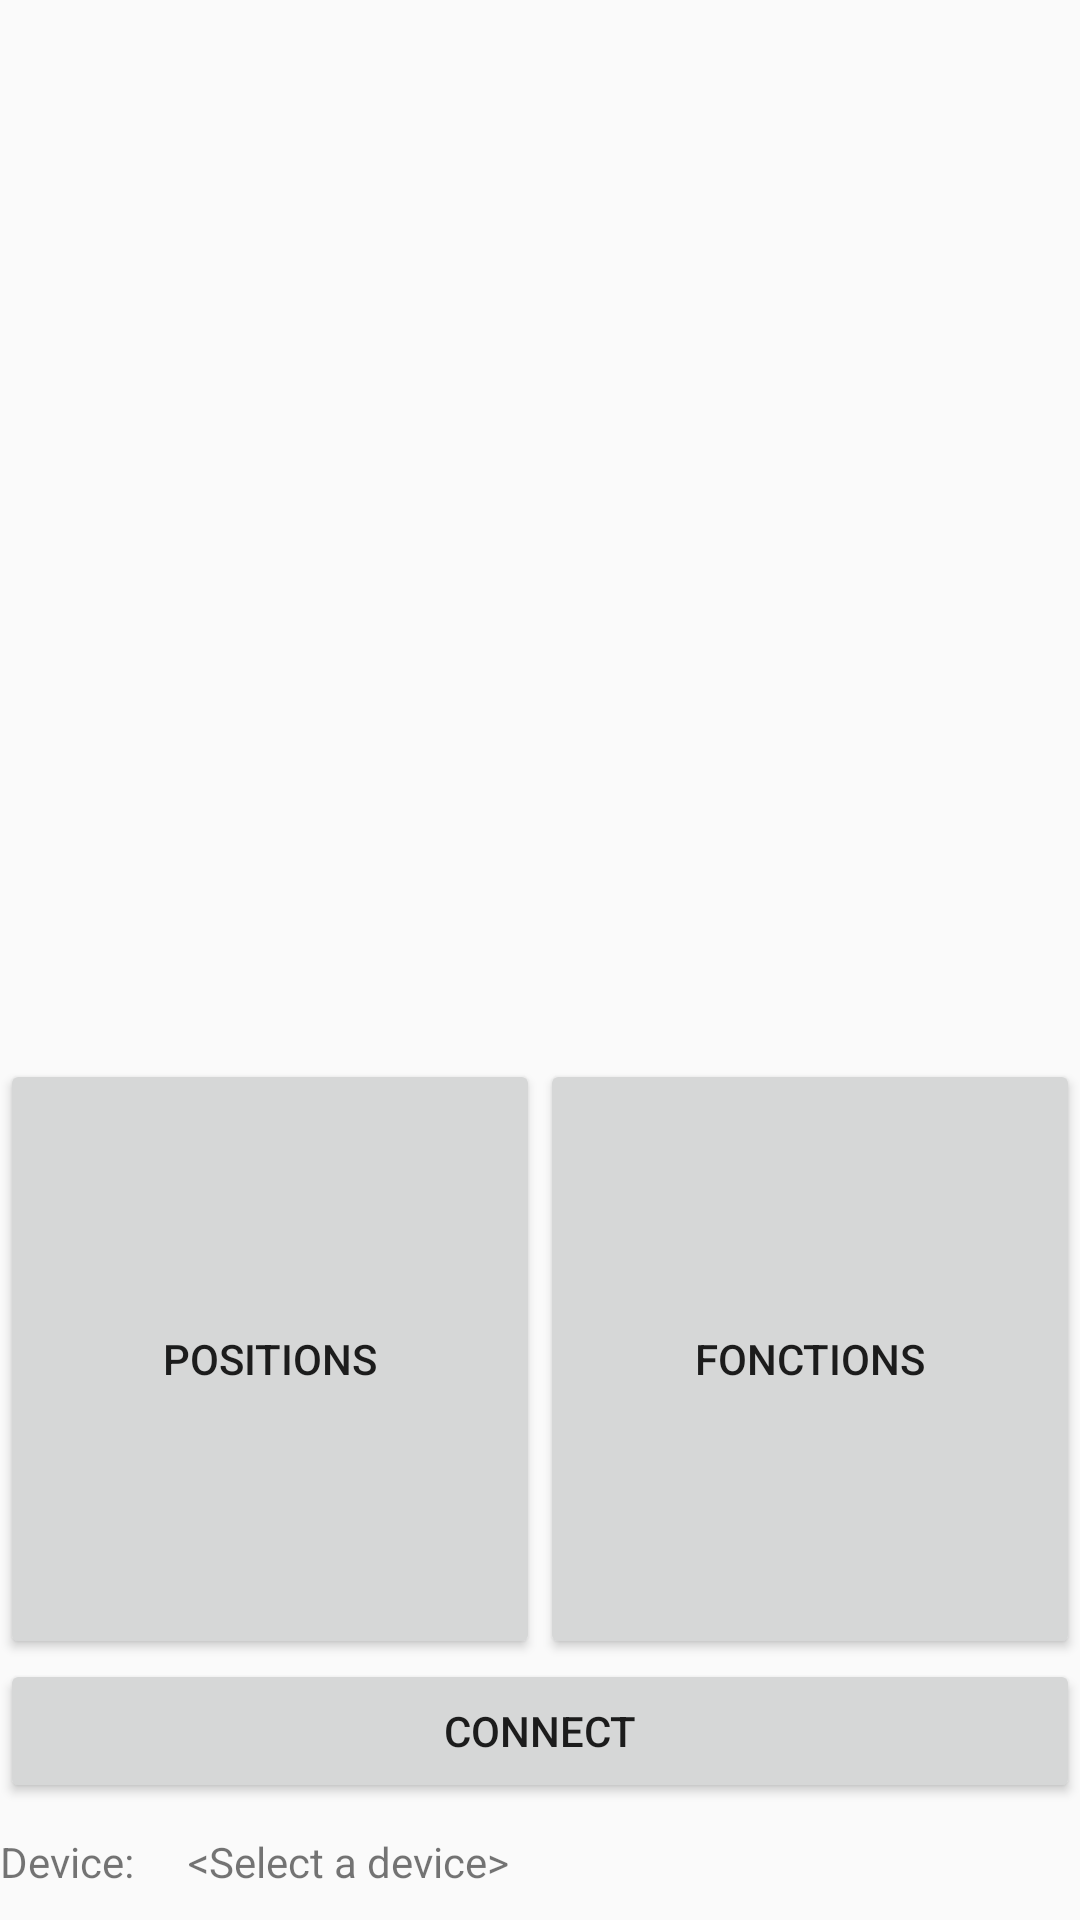

Produce the Android XML layout that renders to this screen, including the resource entries it uses.
<!-- AndroidManifest.xml: application theme AppTheme -->
<!-- res/layout/main.xml -->
<?xml version="1.0" encoding="utf-8"?>
<LinearLayout xmlns:android="http://schemas.android.com/apk/res/android"
    xmlns:app="http://schemas.android.com/apk/res-auto"
    android:layout_width="fill_parent"
    android:layout_height="fill_parent"
    android:orientation="vertical"
    android:layout_gravity="bottom"
    android:id="@+id/main">

<LinearLayout
        android:id="@+id/linearLayout3"
        android:layout_width="match_parent"
        android:layout_height="0dp"
        android:layout_weight="3"
        android:orientation="horizontal"
        android:layout_gravity="bottom">
        <Button
            android:id="@+id/positions_button"
            android:layout_width="0dp"
            android:layout_height="200sp"
            android:layout_weight="0.5"
            android:layout_gravity="bottom"
            android:text="Positions" />

        <Button
            android:id="@+id/functions_button"
            android:layout_width="0dp"
            android:layout_height="200sp"
            android:layout_weight="0.5"
            android:layout_gravity="bottom"
            android:text="Fonctions" />
    </LinearLayout>

    <LinearLayout
        android:id="@+id/linearLayout2"
        android:layout_width="match_parent"
        android:layout_height="wrap_content"
        android:orientation="horizontal"
        android:layout_alignParentBottom="true">

        <Button
            android:id="@+id/btn_select"
            android:layout_width="match_parent"
            android:layout_height="wrap_content"
            android:padding="12dp"
            android:text="Connect" />
    </LinearLayout>

    <RelativeLayout
        android:id="@+id/RelativeLayout1"
        android:layout_width="match_parent"
        android:layout_height="wrap_content"
        android:layout_marginBottom="10dp"
        android:layout_marginTop="10dp"
        android:orientation="vertical"
        android:layout_alignParentBottom="true">

        <TextView
            android:id="@+id/deviceLabel"
            android:layout_width="wrap_content"
            android:layout_height="wrap_content"
            android:layout_alignParentLeft="true"
            android:layout_alignParentTop="true"
            android:text="@string/device" />

        <TextView
            android:id="@+id/deviceName"
            android:layout_width="wrap_content"
            android:layout_height="wrap_content"
            android:layout_alignParentTop="true"
            android:layout_marginLeft="18dp"
            android:layout_toRightOf="@+id/deviceLabel"
            android:text="@string/no_device"
            android:textAppearance="?android:attr/textAppearanceSmall" />

    </RelativeLayout>

</LinearLayout>
<!-- resources referenced by this layout -->
<resources>
  <string name="device">Device:</string>
  <string name="no_device">&lt;Select a device&gt;</string>
  <style name="AppTheme" parent="Theme.AppCompat.Light.DarkActionBar">
          
          <item name="colorPrimary">@color/colorPrimary</item>
          <item name="colorPrimaryDark">@color/colorPrimaryDark</item>
          <item name="colorAccent">@color/colorAccent</item>
      </style>
  <color name="colorPrimary">#6200EE</color>
  <color name="colorPrimaryDark">#00796B</color>
  <color name="colorAccent">#03DAC5</color>
</resources>
